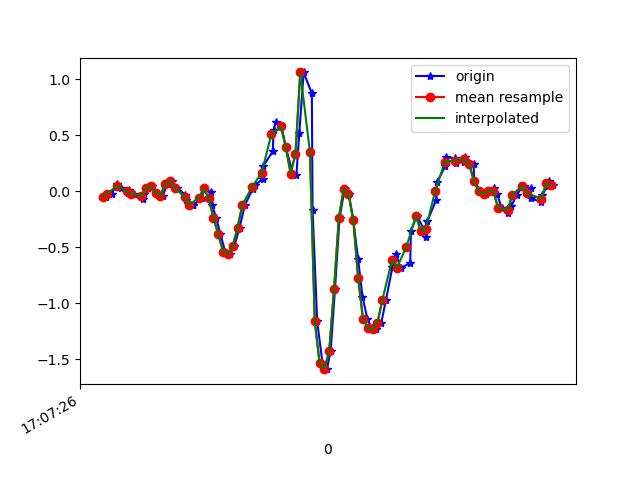

The file beside this chart, header and first rows:
1618852046634, 1547742536782376, -0.053064503, -0.03107633, 0.0245316
1618852046658, 1547742555804728, -0.02008, -0.1899, 0.01109
1618852046681, 1547742574827112, 0.06911, -0.05673, -0.001125
1618852046695, 1547742593874280, 0.02879, 0.09232, 0.03675
1618852046726, 1547742612896648, -0.01397, -0.3548, 0.08806
1618852046729, 1547742631919016, 0.01291, -0.152, 0.04286
1618852046752, 1547742650900856, -0.02008, 0.3868, 0.03431
1618852046786, 1547742669919640, -0.06528, 0.03612, 0.08195
1618852046790, 1547742688963192, -0.02008, -0.06528, 0.05385
1618852046809, 1547742707981976, 0.02879, 0.05933, -0.002346
1618852046826, 1547742727000728, 0.04345, 0.3, -0.01334
1618852046845, 1547742746073304, -0.01275, 0.09843, 0.02453
1618852046869, 1547742765120440, -0.0384, -0.2913, -0.01456
1618852046890, 1547742784142776, 0.063, 0.1436, -0.04633
1618852046909, 1547742803165112, 0.08988, 0.2499, -0.02312
1618852046928, 1547742822187416, 0.03246, -0.2217, 0.0282
1618852046963, 1547742841232632, -0.02985, -0.1447, 0.00254
1618852046965, 1547742860254872, -0.07628, -0.07139, -0.0109
1618852046994, 1547742879277112, -0.119, -0.1325, -0.007233
1618852046997, 1547742898299352, -0.1251, -0.1752, 0.01476
1618852047032, 1547742917321592, -0.05673, -0.1862, 0.05385
1618852047040, 1547742936368600, 0.02513, -0.1752, 0.1039
1618852047069, 1547742955381016, -0.004195, -0.152, 0.1748
1618852047074, 1547742974402776, -0.1215, -0.09705, 0.2371
1618852047091, 1547742993424664, -0.2351, 0.01168, 0.3129
1618852047109, 1547743012471256, -0.3854, 0.1876, 0.4521
1618852047129, 1547743031493016, -0.5393, 0.4552, 0.5682
1618852047148, 1547743050552152, -0.5589, 0.8192, 0.7246
1618852047167, 1547743069574488, -0.4856, 1.24, 0.9237
1618852047188, 1547743088596696, -0.3243, 1.671, 1.145
1618852047211, 1547743107618968, -0.119, 2.153, 1.313
1618852047243, 1547743126666008, 0.02024, 2.685, 1.399
1618852047251, 1547743145702680, 0.05689, 3.207, 1.449
1618852047284, 1547743164750232, 0.1058, 3.705, 1.547
1618852047287, 1547743183772952, 0.2267, 4.177, 1.654
1618852047326, 1547743202795736, 0.355, 4.579, 1.673
1618852047329, 1547743221843288, 0.5431, 4.982, 1.63
1618852047338, 1547743240866008, 0.6213, 5.359, 1.564
1618852047362, 1547743259885272, 0.5786, 5.606, 1.56
1618852047380, 1547743278907160, 0.3941, 5.71, 1.471
1618852047409, 1547743297929112, 0.1583, 5.737, 1.313
1618852047424, 1547743316975896, 0.1473, 5.53, 1.106
1618852047436, 1547743335997784, 0.5199, 5.183, 0.7307
1618852047454, 1547743355032472, 1.06, 4.664, 0.3605
1618852047488, 1547743374054040, 0.873, 3.899, 0.1577
1618852047491, 1547743393075736, -0.1655, 2.954, 0.1198
1618852047510, 1547743412097304, -1.159, 2.068, 0.1369
1618852047532, 1547743431143704, -1.53, 1.397, 0.1162
1618852047550, 1547743450154392, -1.586, 0.7411, 0.06729
1618852047566, 1547743469175832, -1.425, 0.1827, 0.02453
1618852047584, 1547743488221976, -0.8716, -0.24, -0.03289
1618852047603, 1547743507243416, -0.2363, -0.6566, -0.06832
1618852047624, 1547743526264600, 0.02146, -1.12, -0.05977
1618852047641, 1547743545310744, -0.02374, -1.581, -0.03045
1618852047660, 1547743564319000, -0.2583, -2.035, -0.03655
1618852047680, 1547743583340056, -0.6077, -2.542, -0.09642
1618852047698, 1547743602385944, -0.94, -3.035, -0.254
1618852047718, 1547743621406872, -1.136, -3.435, -0.4862
1618852047736, 1547743640452760, -1.22, -3.814, -0.7146
1618852047755, 1547743659467928, -1.23, -4.191, -0.9431
1618852047776, 1547743678488856, -1.172, -4.518, -1.2
... 37 more rows
